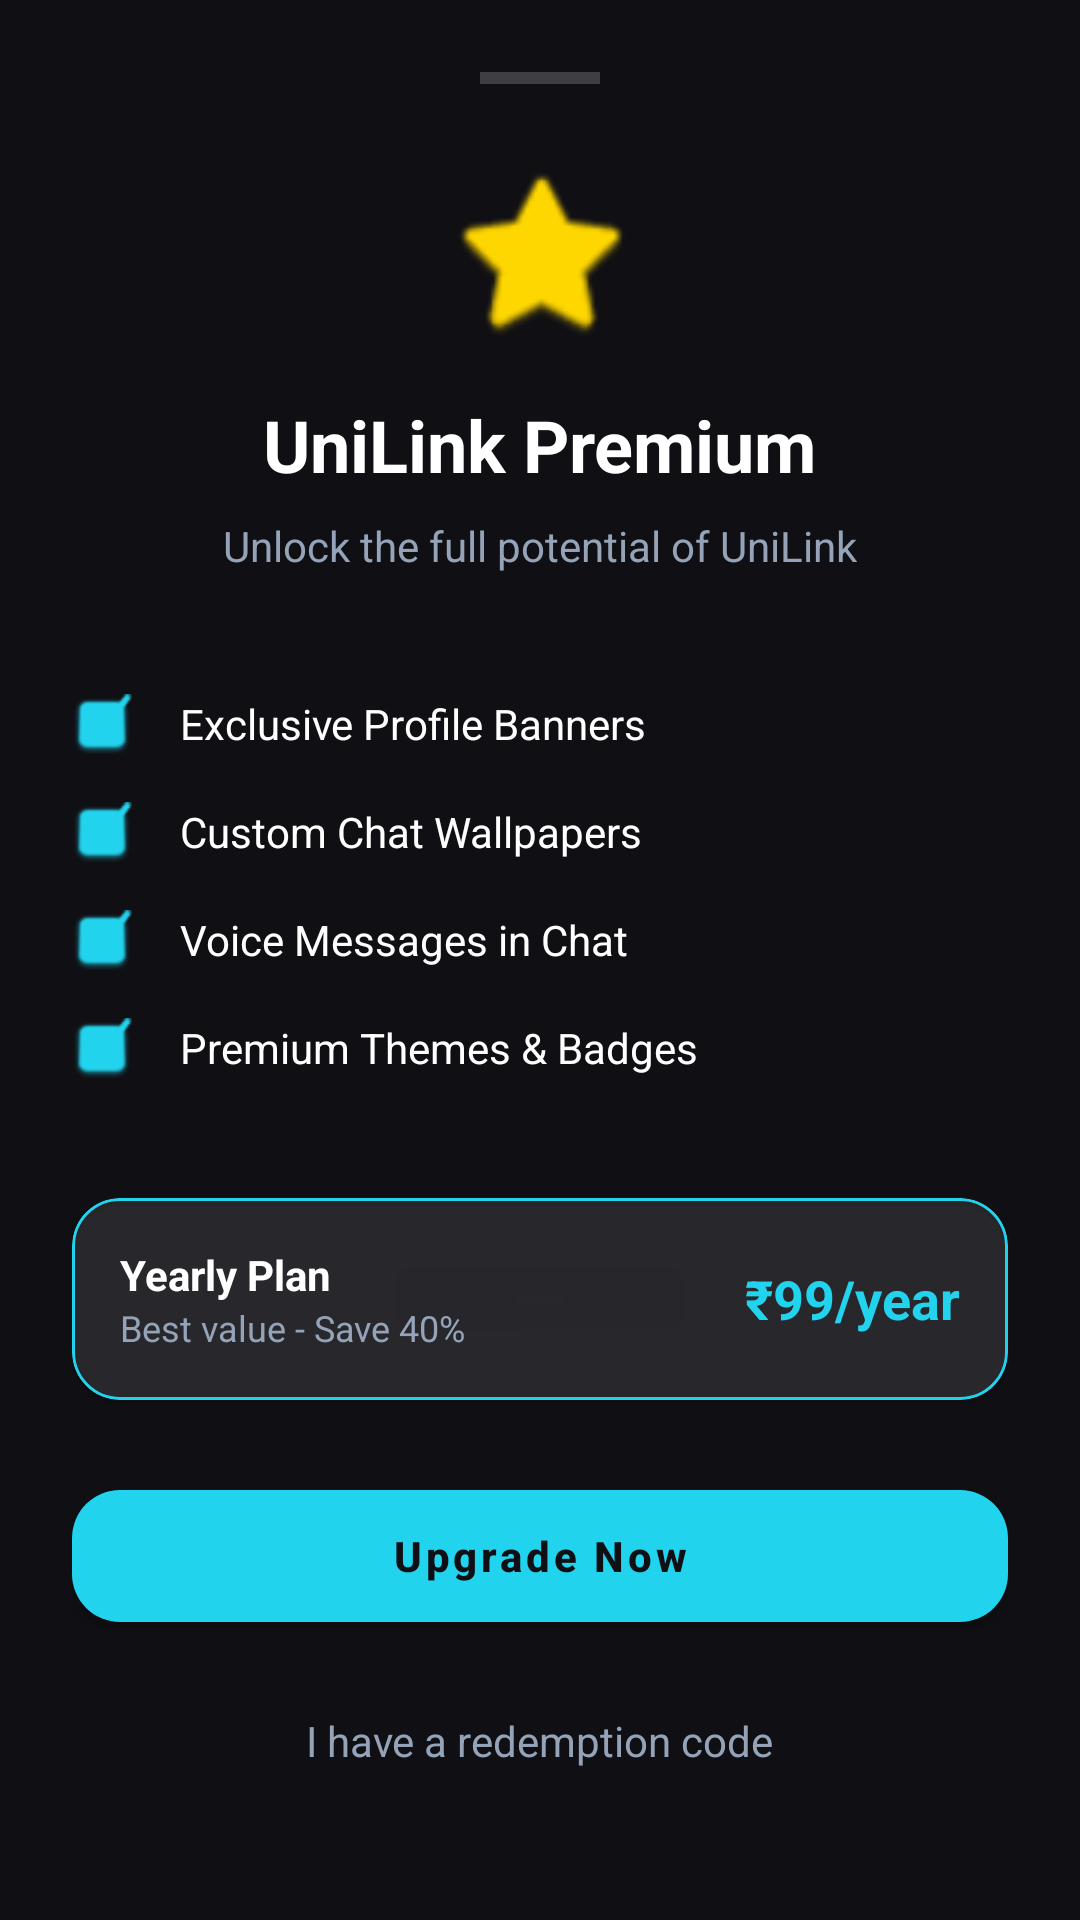

Layout XML and referenced resources for this Android screen:
<!-- AndroidManifest.xml: application theme Theme.UniLink -->
<!-- res/layout/dialog_premium_purchase.xml -->
<?xml version="1.0" encoding="utf-8"?>

<LinearLayout xmlns:android="http://schemas.android.com/apk/res/android"
    xmlns:app="http://schemas.android.com/apk/res-auto"
    android:layout_width="match_parent"
    android:layout_height="wrap_content"
    android:background="@color/bg_dark"
    android:orientation="vertical"
    android:padding="24dp">

    <View
        android:layout_width="40dp"
        android:layout_height="4dp"
        android:layout_gravity="center_horizontal"
        android:layout_marginBottom="24dp"
        android:background="#33FFFFFF" />

    <ImageView
        android:layout_width="64dp"
        android:layout_height="64dp"
        android:layout_gravity="center_horizontal"
        android:src="@android:drawable/btn_star_big_on"
        app:tint="#FFD700" />

    <TextView
        android:layout_width="wrap_content"
        android:layout_height="wrap_content"
        android:layout_gravity="center_horizontal"
        android:layout_marginTop="16dp"
        android:text="UniLink Premium"
        android:textColor="@color/text_white"
        android:textSize="24sp"
        android:textStyle="bold" />

    <TextView
        android:layout_width="wrap_content"
        android:layout_height="wrap_content"
        android:layout_gravity="center_horizontal"
        android:layout_marginTop="8dp"
        android:text="Unlock the full potential of UniLink"
        android:textColor="@color/text_grey"
        android:textSize="14sp" />

    <LinearLayout
        android:layout_width="match_parent"
        android:layout_height="wrap_content"
        android:layout_marginTop="32dp"
        android:orientation="vertical">

        <LinearLayout
            android:layout_width="match_parent"
            android:layout_height="wrap_content"
            android:gravity="center_vertical"
            android:orientation="horizontal"
            android:paddingVertical="8dp">
            <ImageView
                android:layout_width="20dp"
                android:layout_height="20dp"
                android:src="@android:drawable/checkbox_on_background"
                app:tint="@color/neon_cyan" />
            <TextView
                android:layout_width="wrap_content"
                android:layout_height="wrap_content"
                android:layout_marginStart="16dp"
                android:text="Exclusive Profile Banners"
                android:textColor="@color/text_white" />
        </LinearLayout>

        <LinearLayout
            android:layout_width="match_parent"
            android:layout_height="wrap_content"
            android:gravity="center_vertical"
            android:orientation="horizontal"
            android:paddingVertical="8dp">
            <ImageView
                android:layout_width="20dp"
                android:layout_height="20dp"
                android:src="@android:drawable/checkbox_on_background"
                app:tint="@color/neon_cyan" />
            <TextView
                android:layout_width="wrap_content"
                android:layout_height="wrap_content"
                android:layout_marginStart="16dp"
                android:text="Custom Chat Wallpapers"
                android:textColor="@color/text_white" />
        </LinearLayout>

        <LinearLayout
            android:layout_width="match_parent"
            android:layout_height="wrap_content"
            android:gravity="center_vertical"
            android:orientation="horizontal"
            android:paddingVertical="8dp">
            <ImageView
                android:layout_width="20dp"
                android:layout_height="20dp"
                android:src="@android:drawable/checkbox_on_background"
                app:tint="@color/neon_cyan" />
            <TextView
                android:layout_width="wrap_content"
                android:layout_height="wrap_content"
                android:layout_marginStart="16dp"
                android:text="Voice Messages in Chat"
                android:textColor="@color/text_white" />
        </LinearLayout>

        <LinearLayout
            android:layout_width="match_parent"
            android:layout_height="wrap_content"
            android:gravity="center_vertical"
            android:orientation="horizontal"
            android:paddingVertical="8dp">
            <ImageView
                android:layout_width="20dp"
                android:layout_height="20dp"
                android:src="@android:drawable/checkbox_on_background"
                app:tint="@color/neon_cyan" />
            <TextView
                android:layout_width="wrap_content"
                android:layout_height="wrap_content"
                android:layout_marginStart="16dp"
                android:text="Premium Themes &amp; Badges"
                android:textColor="@color/text_white" />
        </LinearLayout>

    </LinearLayout>

    <com.google.android.material.card.MaterialCardView
        android:layout_width="match_parent"
        android:layout_height="wrap_content"
        android:layout_marginTop="32dp"
        app:cardBackgroundColor="#1AFFFFFF"
        app:cardCornerRadius="16dp"
        app:strokeColor="@color/neon_cyan"
        app:strokeWidth="1dp">

        <LinearLayout
            android:layout_width="match_parent"
            android:layout_height="wrap_content"
            android:gravity="center_vertical"
            android:orientation="horizontal"
            android:padding="16dp">
            <LinearLayout
                android:layout_width="0dp"
                android:layout_height="wrap_content"
                android:layout_weight="1"
                android:orientation="vertical">
                <TextView
                    android:layout_width="wrap_content"
                    android:layout_height="wrap_content"
                    android:text="Yearly Plan"
                    android:textColor="@color/text_white"
                    android:textStyle="bold" />
                <TextView
                    android:layout_width="wrap_content"
                    android:layout_height="wrap_content"
                    android:text="Best value - Save 40%"
                    android:textColor="@color/text_grey"
                    android:textSize="12sp" />
            </LinearLayout>
            <TextView
                android:layout_width="wrap_content"
                android:layout_height="wrap_content"
                android:text="₹99/year"
                android:textColor="@color/neon_cyan"
                android:textSize="18sp"
                android:textStyle="bold" />
        </LinearLayout>
    </com.google.android.material.card.MaterialCardView>

    <com.google.android.material.button.MaterialButton
        android:id="@+id/btnUpgradeNow"
        android:layout_width="match_parent"
        android:layout_height="56dp"
        android:layout_marginTop="24dp"
        android:text="Upgrade Now"
        android:textAllCaps="false"
        android:textStyle="bold"
        app:backgroundTint="@color/neon_cyan"
        app:cornerRadius="16dp" />

    <TextView
        android:id="@+id/btnHaveCode"
        android:layout_width="wrap_content"
        android:layout_height="wrap_content"
        android:layout_gravity="center_horizontal"
        android:layout_marginTop="16dp"
        android:padding="8dp"
        android:text="I have a redemption code"
        android:textColor="@color/text_grey"
        android:textSize="14sp" />

</LinearLayout>
<!-- resources referenced by this layout -->
<resources>
  <color name="bg_dark">#0F0F14</color>
  <color name="neon_cyan">#22D3EE</color>
  <color name="text_grey">#94A3B8</color>
  <color name="text_white">#FFFFFF</color>
  <style name="Theme.UniLink" parent="Theme.MaterialComponents.DayNight.NoActionBar">
          <item name="colorPrimary">@color/cyan_brand</item>
          <item name="colorPrimaryVariant">@color/bg_dark</item>
          <item name="colorOnPrimary">@color/bg_dark</item>
          <item name="colorSecondary">@color/pink_brand</item>
          <item name="colorOnSecondary">@color/white</item>
          <item name="android:statusBarColor">@color/bg_dark</item>
          <item name="android:windowBackground">@color/bg_dark</item>
  
          
          <item name="appBackgroundColor">@color/bg_dark</item>
          <item name="cardBackgroundColor">@color/bg_card</item>
          <item name="textPrimaryColor">@color/text_white</item>
          <item name="textSecondaryColor">@color/text_grey</item>
          <item name="accentColor">@color/neon_cyan</item>
          <item name="borderStrokeColor">@color/glass_border</item>
          <item name="inputBackgroundColor">@color/bg_card</item>
          <item name="bottomNavBackground">#16161E</item>
  
          <item name="editTextColor">@color/white</item>
          <item name="android:editTextColor">@color/white</item>
          <item name="android:textColorPrimary">@color/white</item>
      </style>
  <color name="cyan_brand">#22D3EE</color>
  <color name="pink_brand">#EC4899</color>
  <color name="white">#FFFFFF</color>
  <color name="bg_card">#1A1A24</color>
  <color name="glass_border">#1AFFFFFF</color>
</resources>
